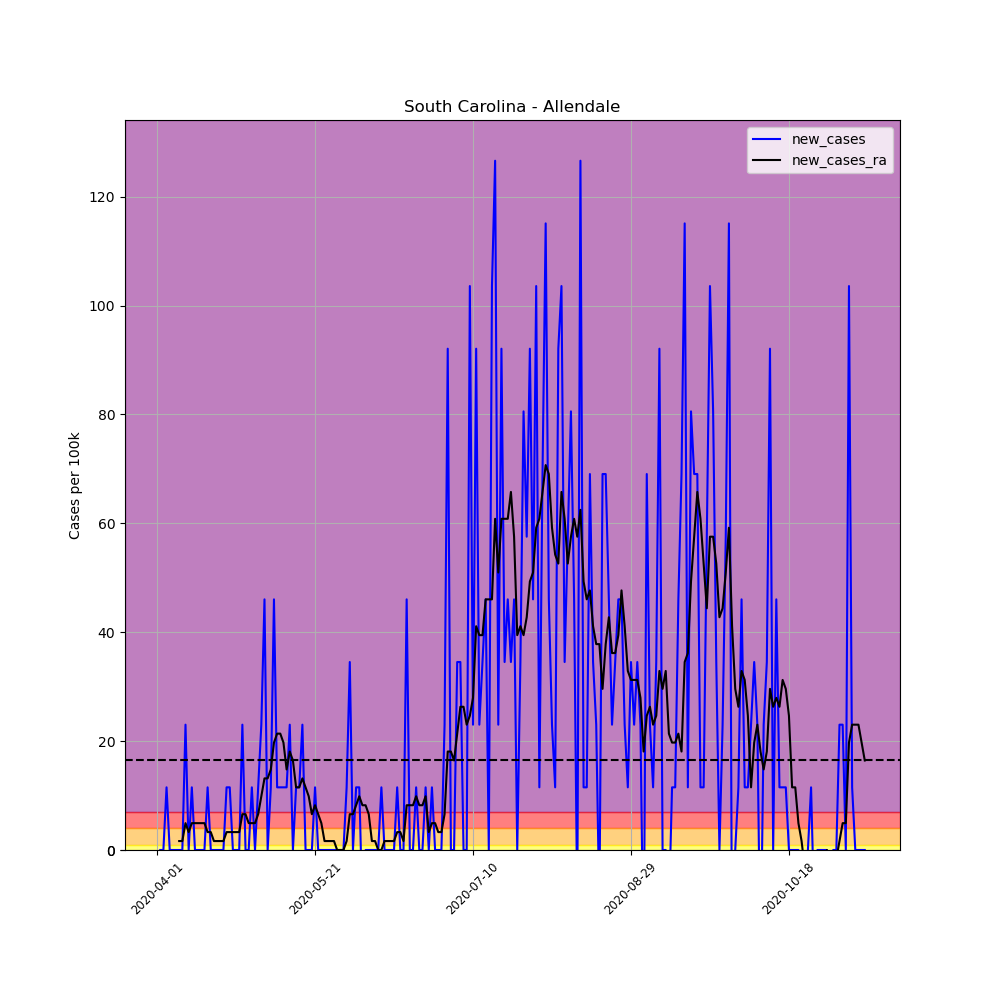

The file beside this chart, header and first rows:
, date, county, state, fips, cases, deaths, COUNTY, STNAME, CTYNAME, POPESTIMATE2019, per_100k, per_100k_ra, new_cases, new_cases_ra
509947, 2020-04-01, Allendale, South Carolina, 45005, 1, 0, 5, South Carolina, Allendale, 8688, 11.51, , , 
509948, 2020-04-02, Allendale, South Carolina, 45005, 1, 0, 5, South Carolina, Allendale, 8688, 11.51, , 0.0, 
509949, 2020-04-03, Allendale, South Carolina, 45005, 1, 0, 5, South Carolina, Allendale, 8688, 11.51, , 0.0, 
509950, 2020-04-04, Allendale, South Carolina, 45005, 2, 0, 5, South Carolina, Allendale, 8688, 23.02, , 11.51, 
509951, 2020-04-05, Allendale, South Carolina, 45005, 2, 0, 5, South Carolina, Allendale, 8688, 23.02, , 0.0, 
509952, 2020-04-06, Allendale, South Carolina, 45005, 2, 0, 5, South Carolina, Allendale, 8688, 23.02, , 0.0, 
509953, 2020-04-07, Allendale, South Carolina, 45005, 2, 0, 5, South Carolina, Allendale, 8688, 23.02, 18.09, 0.0, 
509954, 2020-04-08, Allendale, South Carolina, 45005, 2, 0, 5, South Carolina, Allendale, 8688, 23.02, 19.73, 0.0, 1.644
509955, 2020-04-09, Allendale, South Carolina, 45005, 2, 0, 5, South Carolina, Allendale, 8688, 23.02, 21.38, 0.0, 1.644
509956, 2020-04-10, Allendale, South Carolina, 45005, 4, 0, 5, South Carolina, Allendale, 8688, 46.04, 26.31, 23.02, 4.933
509957, 2020-04-11, Allendale, South Carolina, 45005, 4, 0, 5, South Carolina, Allendale, 8688, 46.04, 29.6, 0.0, 3.289
509958, 2020-04-12, Allendale, South Carolina, 45005, 5, 0, 5, South Carolina, Allendale, 8688, 57.55, 34.53, 11.51, 4.933
509959, 2020-04-13, Allendale, South Carolina, 45005, 5, 0, 5, South Carolina, Allendale, 8688, 57.55, 39.46, 0.0, 4.933
509960, 2020-04-14, Allendale, South Carolina, 45005, 5, 0, 5, South Carolina, Allendale, 8688, 57.55, 44.4, 0.0, 4.933
509961, 2020-04-15, Allendale, South Carolina, 45005, 5, 0, 5, South Carolina, Allendale, 8688, 57.55, 49.33, 0.0, 4.933
509962, 2020-04-16, Allendale, South Carolina, 45005, 5, 0, 5, South Carolina, Allendale, 8688, 57.55, 54.26, 0.0, 4.933
509963, 2020-04-17, Allendale, South Carolina, 45005, 6, 0, 5, South Carolina, Allendale, 8688, 69.06, 57.55, 11.51, 3.289
509964, 2020-04-18, Allendale, South Carolina, 45005, 6, 0, 5, South Carolina, Allendale, 8688, 69.06, 60.84, 0.0, 3.289
509965, 2020-04-19, Allendale, South Carolina, 45005, 6, 0, 5, South Carolina, Allendale, 8688, 69.06, 62.48, 0.0, 1.644
509966, 2020-04-20, Allendale, South Carolina, 45005, 6, 0, 5, South Carolina, Allendale, 8688, 69.06, 64.13, 0.0, 1.644
509967, 2020-04-21, Allendale, South Carolina, 45005, 6, 0, 5, South Carolina, Allendale, 8688, 69.06, 65.77, 0.0, 1.644
509968, 2020-04-22, Allendale, South Carolina, 45005, 6, 0, 5, South Carolina, Allendale, 8688, 69.06, 67.42, 0.0, 1.644
509969, 2020-04-23, Allendale, South Carolina, 45005, 7, 1, 5, South Carolina, Allendale, 8688, 80.57, 70.71, 11.51, 3.289
509970, 2020-04-24, Allendale, South Carolina, 45005, 8, 1, 5, South Carolina, Allendale, 8688, 92.08, 73.99, 11.51, 3.289
509971, 2020-04-25, Allendale, South Carolina, 45005, 8, 1, 5, South Carolina, Allendale, 8688, 92.08, 77.28, 0.0, 3.289
509972, 2020-04-26, Allendale, South Carolina, 45005, 8, 1, 5, South Carolina, Allendale, 8688, 92.08, 80.57, 0.0, 3.289
509973, 2020-04-27, Allendale, South Carolina, 45005, 8, 1, 5, South Carolina, Allendale, 8688, 92.08, 83.86, 0.0, 3.289
509974, 2020-04-28, Allendale, South Carolina, 45005, 10, 1, 5, South Carolina, Allendale, 8688, 115.1, 90.44, 23.02, 6.577
509975, 2020-04-29, Allendale, South Carolina, 45005, 10, 1, 5, South Carolina, Allendale, 8688, 115.1, 97.01, 0.0, 6.577
509976, 2020-04-30, Allendale, South Carolina, 45005, 10, 1, 5, South Carolina, Allendale, 8688, 115.1, 101.9, 0.0, 4.933
509977, 2020-05-01, Allendale, South Carolina, 45005, 11, 1, 5, South Carolina, Allendale, 8688, 126.6, 106.9, 11.51, 4.933
509978, 2020-05-02, Allendale, South Carolina, 45005, 11, 1, 5, South Carolina, Allendale, 8688, 126.6, 111.8, 0.0, 4.933
509979, 2020-05-03, Allendale, South Carolina, 45005, 12, 1, 5, South Carolina, Allendale, 8688, 138.1, 118.4, 11.51, 6.577
509980, 2020-05-04, Allendale, South Carolina, 45005, 14, 1, 5, South Carolina, Allendale, 8688, 161.1, 128.3, 23.02, 9.866
509981, 2020-05-05, Allendale, South Carolina, 45005, 18, 1, 5, South Carolina, Allendale, 8688, 207.2, 141.4, 46.04, 13.15
509982, 2020-05-06, Allendale, South Carolina, 45005, 18, 2, 5, South Carolina, Allendale, 8688, 207.2, 154.6, 0.0, 13.15
509983, 2020-05-07, Allendale, South Carolina, 45005, 19, 3, 5, South Carolina, Allendale, 8688, 218.7, 169.4, 11.51, 14.8
509984, 2020-05-08, Allendale, South Carolina, 45005, 23, 3, 5, South Carolina, Allendale, 8688, 264.7, 189.1, 46.04, 19.73
509985, 2020-05-09, Allendale, South Carolina, 45005, 24, 3, 5, South Carolina, Allendale, 8688, 276.2, 210.5, 11.51, 21.38
509986, 2020-05-10, Allendale, South Carolina, 45005, 25, 3, 5, South Carolina, Allendale, 8688, 287.8, 231.8, 11.51, 21.38
509987, 2020-05-11, Allendale, South Carolina, 45005, 26, 3, 5, South Carolina, Allendale, 8688, 299.3, 251.6, 11.51, 19.73
509988, 2020-05-12, Allendale, South Carolina, 45005, 27, 3, 5, South Carolina, Allendale, 8688, 310.8, 266.4, 11.51, 14.8
509989, 2020-05-13, Allendale, South Carolina, 45005, 29, 3, 5, South Carolina, Allendale, 8688, 333.8, 284.5, 23.02, 18.09
509990, 2020-05-14, Allendale, South Carolina, 45005, 29, 3, 5, South Carolina, Allendale, 8688, 333.8, 300.9, 0.0, 16.44
509991, 2020-05-15, Allendale, South Carolina, 45005, 30, 3, 5, South Carolina, Allendale, 8688, 345.3, 312.4, 11.51, 11.51
509992, 2020-05-16, Allendale, South Carolina, 45005, 31, 3, 5, South Carolina, Allendale, 8688, 356.8, 323.9, 11.51, 11.51
509993, 2020-05-17, Allendale, South Carolina, 45005, 33, 3, 5, South Carolina, Allendale, 8688, 379.8, 337.1, 23.02, 13.15
509994, 2020-05-18, Allendale, South Carolina, 45005, 33, 3, 5, South Carolina, Allendale, 8688, 379.8, 348.6, 0.0, 11.51
509995, 2020-05-19, Allendale, South Carolina, 45005, 33, 3, 5, South Carolina, Allendale, 8688, 379.8, 358.5, 0.0, 9.866
509996, 2020-05-20, Allendale, South Carolina, 45005, 33, 3, 5, South Carolina, Allendale, 8688, 379.8, 365, 0.0, 6.577
509997, 2020-05-21, Allendale, South Carolina, 45005, 34, 3, 5, South Carolina, Allendale, 8688, 391.3, 373.3, 11.51, 8.222
509998, 2020-05-22, Allendale, South Carolina, 45005, 34, 3, 5, South Carolina, Allendale, 8688, 391.3, 379.8, 0.0, 6.577
509999, 2020-05-23, Allendale, South Carolina, 45005, 34, 3, 5, South Carolina, Allendale, 8688, 391.3, 384.8, 0.0, 4.933
510000, 2020-05-24, Allendale, South Carolina, 45005, 34, 3, 5, South Carolina, Allendale, 8688, 391.3, 386.4, 0.0, 1.644
510001, 2020-05-25, Allendale, South Carolina, 45005, 34, 3, 5, South Carolina, Allendale, 8688, 391.3, 388.1, 0.0, 1.644
510002, 2020-05-26, Allendale, South Carolina, 45005, 34, 3, 5, South Carolina, Allendale, 8688, 391.3, 389.7, 0.0, 1.644
510003, 2020-05-27, Allendale, South Carolina, 45005, 34, 3, 5, South Carolina, Allendale, 8688, 391.3, 391.3, 0.0, 1.644
510004, 2020-05-28, Allendale, South Carolina, 45005, 34, 3, 5, South Carolina, Allendale, 8688, 391.3, 391.3, 0.0, 4.0602442043434294e-15
510005, 2020-05-29, Allendale, South Carolina, 45005, 34, 3, 5, South Carolina, Allendale, 8688, 391.3, 391.3, 0.0, 4.0602442043434294e-15
510006, 2020-05-30, Allendale, South Carolina, 45005, 34, 3, 5, South Carolina, Allendale, 8688, 391.3, 391.3, 0.0, 4.0602442043434294e-15
... 165 more rows
